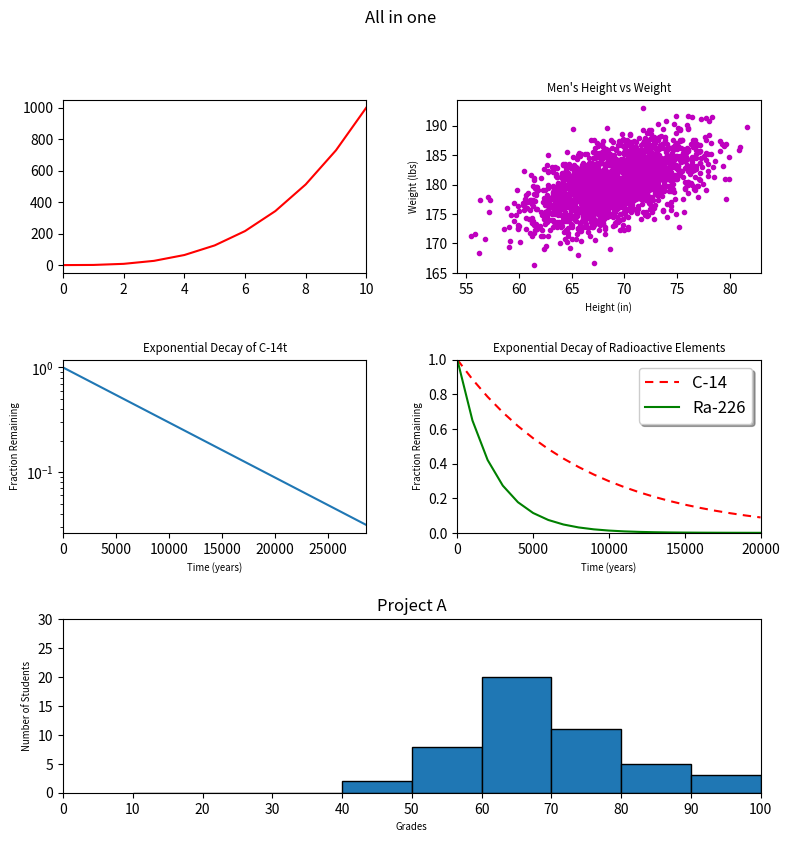

The matplotlib source for this figure:
#!/usr/bin/env python3
import numpy as np
import matplotlib.pyplot as plt

y0 = np.arange(0, 11) ** 3

mean = [69, 0]
cov = [[15, 8], [8, 15]]
np.random.seed(5)
x1, y1 = np.random.multivariate_normal(mean, cov, 2000).T
y1 += 180

x2 = np.arange(0, 28651, 5730)
r2 = np.log(0.5)
t2 = 5730
y2 = np.exp((r2 / t2) * x2)

x3 = np.arange(0, 21000, 1000)
r3 = np.log(0.5)
t31 = 5730
t32 = 1600
y31 = np.exp((r3 / t31) * x3)
y32 = np.exp((r3 / t32) * x3)

np.random.seed(5)
student_grades = np.random.normal(68, 15, 50)

figure = plt.figure(figsize=(9, 9))
figure.suptitle("All in one")
grid = plt.GridSpec(3, 2, wspace=0.3, hspace=0.5)

rows1 = figure.add_subplot(grid[0,0])
plt.xlim(0, 10)
plt.plot(y0,color="RED")

rows2 = figure.add_subplot(grid[0,1])
plt.xlabel('Height (in)', size="x-small")
plt.ylabel('Weight (lbs)', size="x-small")
plt.title("Men's Height vs Weight",size="small")
plt.plot(x1,y1,'mo', markersize=3)

rows3 = figure.add_subplot(grid[1,0])
plt.xlabel('Time (years)',size="x-small")
plt.ylabel('Fraction Remaining',size="x-small")
plt.title("Exponential Decay of C-14t",size="small")
plt.yscale("log")
plt.xlim(0, 28650)
plt.plot(x2,y2)

rows4 = figure.add_subplot(grid[1,1])
plt.xlim(0, 20000)
plt.ylim(0, 1)
plt.plot(x3,y31,color='red',dashes=[4, 3], label='C-14')
plt.plot(x3,y32, color='green', label='Ra-226')
plt.xlabel('Time (years)',size="x-small")
plt.ylabel('Fraction Remaining',size="x-small")
plt.title("Exponential Decay of Radioactive Elements",size="small")
plt.legend(loc='upper right', shadow=True, fontsize='large')

rows5 = figure.add_subplot(grid[2, :2])
bins=[10,20,30,40,50,60,70,80,90,100]
plt.ylim(0, 30)
plt.xlim(0, 100)
plt.xticks(np.arange(0, 110, 10))
plt.xlabel('Grades',size="x-small")
plt.ylabel('Number of Students',size="x-small")
plt.title("Project A")
plt.hist(student_grades, bins ,edgecolor='black')

plt.show()
